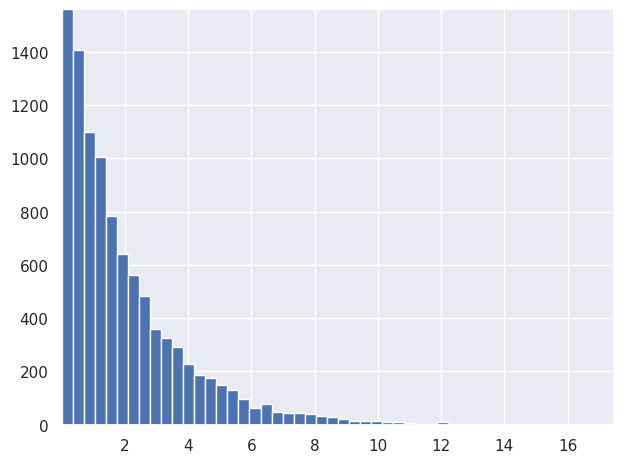
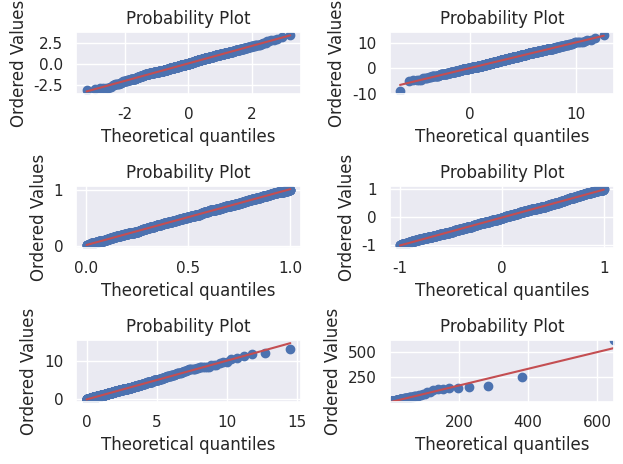

The script that saved these images, in order:
import scipy as sp
from scipy import stats
import numpy as np
from numpy import random
import matplotlib as mpl
import seaborn as sns
sns.set()
# Exercise 1
T = 1000
a = sp.stats.norm.rvs(loc = 0, scale = 1, size = T)
b = sp.stats.norm.rvs(loc = 3, scale = 3, size = T)
c = sp.stats.uniform.rvs(loc = 0, scale = 1, size = T)
d = sp.stats.uniform.rvs(loc = -1, scale = 2, size = T)
e = sp.stats.gamma.rvs(1, scale = 2, size = T)
f = sp.stats.lognorm.rvs(s = 2, scale = np.exp(0.08), size = T)
#print(sp.stats.lognorm.fit(f))

# Exercises 2
print(sp.stats.kstest(a, sp.stats.norm(loc = 0, scale = 1).cdf))
print(sp.stats.kstest(b, 'norm', (3,3)))
print(sp.stats.kstest(c, 'uniform', (0,1)))
print(sp.stats.kstest(d, 'uniform', (-1,2)))
#print(sp.stats.kstest(d, sp.stats.uniform(-1,2).cdf))
print(sp.stats.kstest(e, 'gamma', (1,0,2)))
#print(sp.stats.kstest(e, sp.stats.gamma(1, scale = 2).cdf))
print(sp.stats.kstest(f, 'lognorm', (2, 0,np.exp(0.08))))
#print(sp.stats.kstest(f, sp.stats.lognorm(s = 2, scale = np.exp(0.08)).cdf))

# Exercise 3
np.random.seed()

# Exercise 4
st = np.random.get_state()
print(sp.stats.norm.rvs(loc = 0, scale = 1, size = 10))
np.random.set_state(st)
print(sp.stats.norm.rvs(loc = 0, scale = 1, size = 10))

# Exercise 5
def descriptive_stats(data):
    mean = np.mean(data)
    std = np.std(data)
    skew = sp.stats.skew(data)
    kurtosis = sp.stats.kurtosis(data, fisher = False)
    return mean, std, skew, kurtosis

print(descriptive_stats(a))

# Exercise 6
cov = np.array([[1, -0.5],[-0.5, 1]])
print(cov)
bivariate_norm = sp.stats.multivariate_normal.rvs(cov = cov, size = 100)
print(bivariate_norm)

print(sp.stats.pearsonr(bivariate_norm[:,0], bivariate_norm[:,1]))
print(sp.stats.spearmanr(bivariate_norm[:,0], bivariate_norm[:,1]))
print(sp.stats.kendalltau(bivariate_norm[:,0], bivariate_norm[:,1]))

# Exercise 7
gamma = sp.stats.gamma(1, scale = 2)
print(gamma.median())
gamma_sample = gamma.rvs(size = 10000)
print(np.median(gamma_sample))
fig1 = mpl.pyplot.figure()
mpl.pyplot.hist(gamma_sample, bins = 50)
mpl.pyplot.autoscale(tight='x')
mpl.pyplot.tight_layout()
fig1.savefig('Chapter19_Ex7_Hist.pdf')

# Exercise 8
fig2 = mpl.pyplot.figure()
ax_a = fig2.add_subplot(321)
res_a = sp.stats.probplot(a, dist=sp.stats.norm, sparams=(0,1), plot = ax_a)
ax_b = fig2.add_subplot(322)
res_b = sp.stats.probplot(b, dist=sp.stats.norm, sparams=(3,3), plot = ax_b)
ax_c = fig2.add_subplot(323)
res_c = sp.stats.probplot(c, dist=sp.stats.uniform, sparams=(0,1), plot = ax_c)
ax_d = fig2.add_subplot(324)
res_d = sp.stats.probplot(d, dist=sp.stats.uniform, sparams=(-1,2), plot = ax_d)
ax_e = fig2.add_subplot(325)
res_e = sp.stats.probplot(e, dist=sp.stats.gamma, sparams=(1,0,2), plot = ax_e)
ax_f = fig2.add_subplot(326)
res_f = sp.stats.probplot(f, dist=sp.stats.lognorm, sparams=(2, 0, np.exp(0.08)), plot = ax_f)
mpl.pyplot.autoscale(tight='x')
mpl.pyplot.tight_layout()
fig2.savefig('Chapter19_Ex8_Probplots.pdf')
